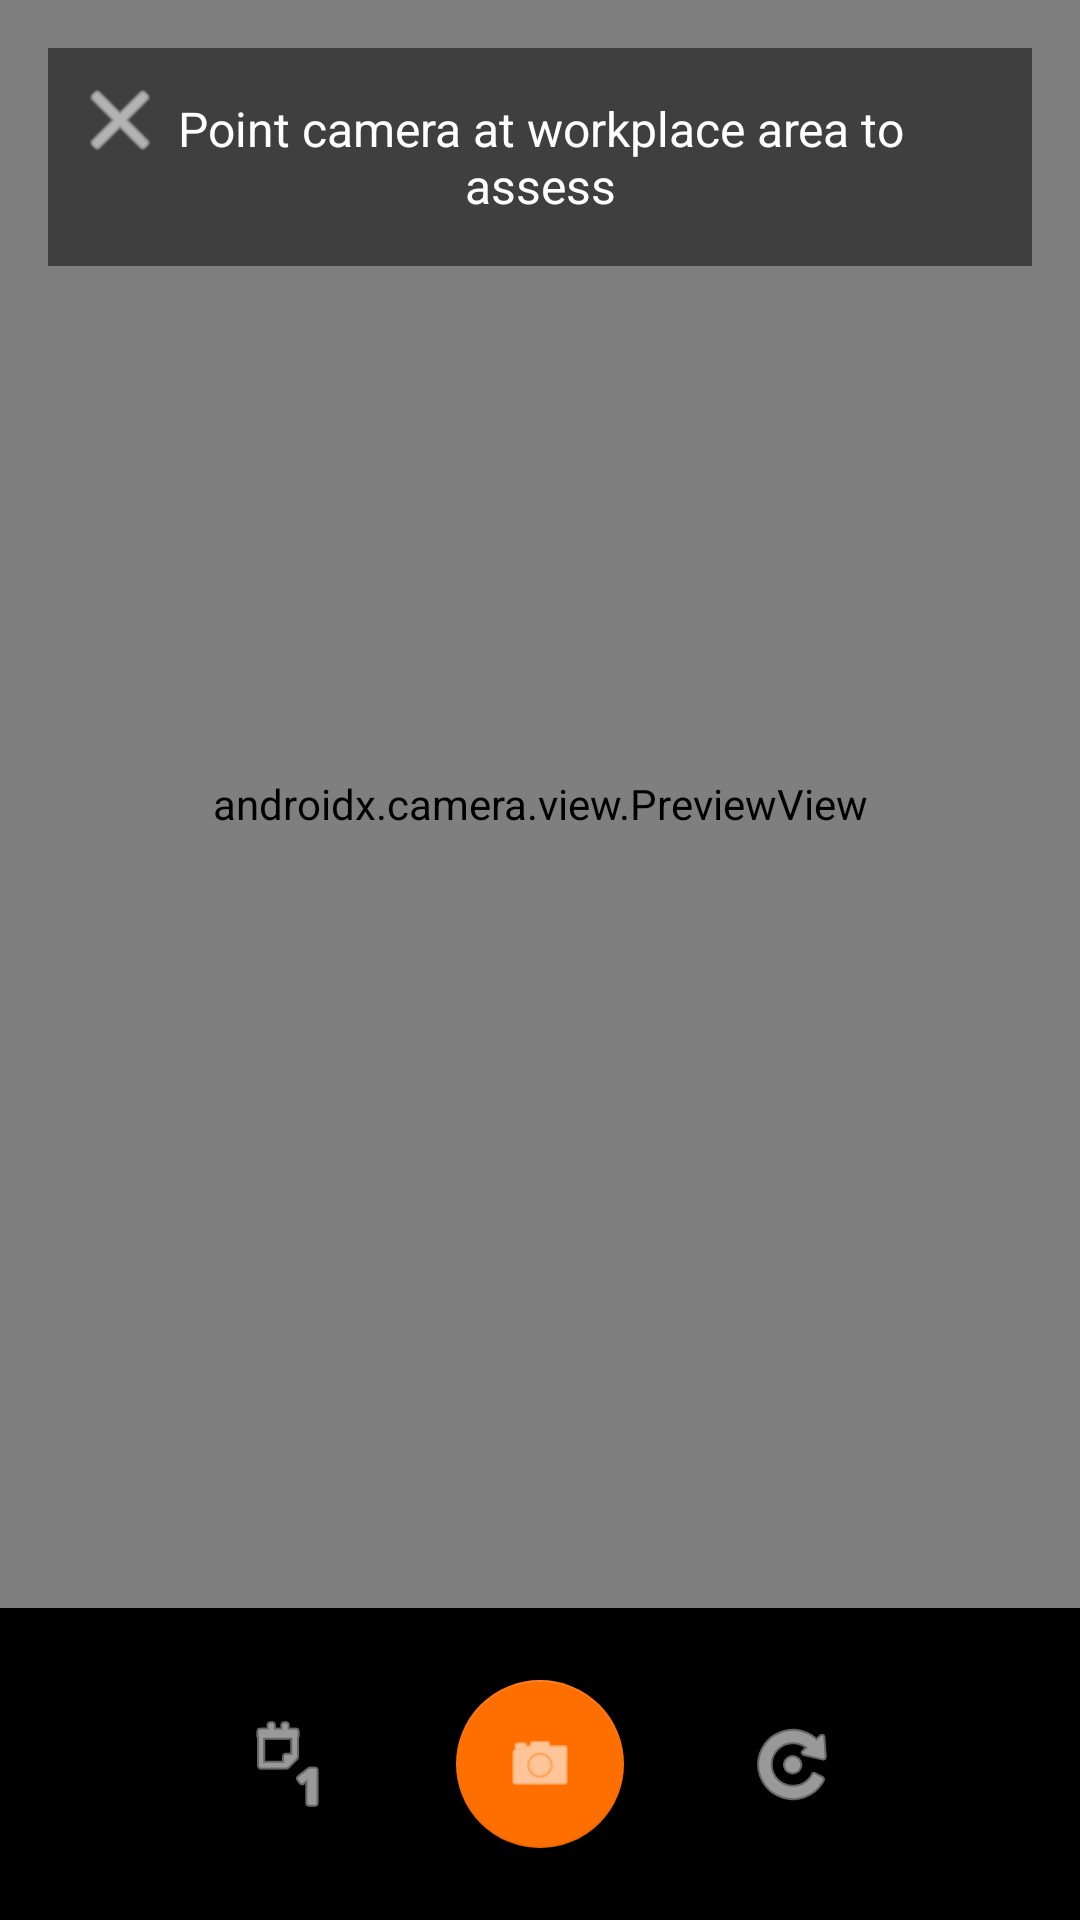

Produce the Android XML layout that renders to this screen, including the resource entries it uses.
<!-- AndroidManifest.xml: activity theme Theme.VisualRiskAssessor.FullScreen -->
<!-- res/layout/activity_camera.xml -->
<?xml version="1.0" encoding="utf-8"?>
<androidx.constraintlayout.widget.ConstraintLayout 
    xmlns:android="http://schemas.android.com/apk/res/android"
    xmlns:app="http://schemas.android.com/apk/res-auto"
    android:layout_width="match_parent"
    android:layout_height="match_parent"
    android:background="@color/black">

    
    <androidx.camera.view.PreviewView
        android:id="@+id/previewView"
        android:layout_width="0dp"
        android:layout_height="0dp"
        app:layout_constraintBottom_toTopOf="@id/controlsLayout"
        app:layout_constraintEnd_toEndOf="parent"
        app:layout_constraintStart_toStartOf="parent"
        app:layout_constraintTop_toTopOf="parent" />

    
    <TextView
        android:id="@+id/instructionsText"
        android:layout_width="0dp"
        android:layout_height="wrap_content"
        android:layout_margin="@dimen/spacing_md"
        android:background="@color/overlay_dark"
        android:padding="@dimen/spacing_md"
        android:text="@string/camera_instructions"
        android:textAlignment="center"
        android:textColor="@color/white"
        android:textSize="@dimen/text_md"
        app:layout_constraintEnd_toEndOf="parent"
        app:layout_constraintStart_toStartOf="parent"
        app:layout_constraintTop_toTopOf="parent" />

    
    <LinearLayout
        android:id="@+id/controlsLayout"
        android:layout_width="0dp"
        android:layout_height="wrap_content"
        android:background="@color/overlay_dark"
        android:gravity="center"
        android:orientation="horizontal"
        android:padding="@dimen/spacing_lg"
        app:layout_constraintBottom_toBottomOf="parent"
        app:layout_constraintEnd_toEndOf="parent"
        app:layout_constraintStart_toStartOf="parent">

        
        <ImageButton
            android:id="@+id/btnFlash"
            android:layout_width="48dp"
            android:layout_height="48dp"
            android:background="?attr/selectableItemBackgroundBorderless"
            android:contentDescription="@string/btn_flash"
            android:padding="@dimen/spacing_sm"
            android:src="@android:drawable/ic_menu_day"
            app:tint="@color/white" />

        
        <com.google.android.material.floatingactionbutton.FloatingActionButton
            android:id="@+id/btnCapture"
            android:layout_width="wrap_content"
            android:layout_height="wrap_content"
            android:layout_marginStart="@dimen/spacing_xl"
            android:layout_marginEnd="@dimen/spacing_xl"
            android:contentDescription="@string/btn_capture"
            android:src="@android:drawable/ic_menu_camera"
            app:backgroundTint="@color/accent"
            app:tint="@color/white" />

        
        <ImageButton
            android:id="@+id/btnSwitchCamera"
            android:layout_width="48dp"
            android:layout_height="48dp"
            android:background="?attr/selectableItemBackgroundBorderless"
            android:contentDescription="@string/btn_switch_camera"
            android:padding="@dimen/spacing_sm"
            android:src="@android:drawable/ic_menu_rotate"
            app:tint="@color/white" />

    </LinearLayout>

    
    <ImageButton
        android:id="@+id/btnClose"
        android:layout_width="48dp"
        android:layout_height="48dp"
        android:layout_margin="@dimen/spacing_md"
        android:background="?attr/selectableItemBackgroundBorderless"
        android:contentDescription="@string/btn_close"
        android:padding="@dimen/spacing_sm"
        android:src="@android:drawable/ic_menu_close_clear_cancel"
        app:layout_constraintStart_toStartOf="parent"
        app:layout_constraintTop_toTopOf="parent"
        app:tint="@color/white" />

</androidx.constraintlayout.widget.ConstraintLayout>
<!-- resources referenced by this layout -->
<resources>
  <color name="accent">#FF6F00</color>
  <color name="black">#000000</color>
  <color name="overlay_dark">#80000000</color>
  <color name="white">#FFFFFF</color>
  <dimen name="spacing_lg">24dp</dimen>
  <dimen name="spacing_md">16dp</dimen>
  <dimen name="spacing_sm">8dp</dimen>
  <dimen name="spacing_xl">32dp</dimen>
  <dimen name="text_md">16sp</dimen>
  <string name="btn_capture">Capture</string>
  <string name="btn_close">Close</string>
  <string name="btn_flash">Flash</string>
  <string name="btn_switch_camera">Switch</string>
  <string name="camera_instructions">Point camera at workplace area to assess</string>
  <style name="Theme.VisualRiskAssessor.FullScreen" parent="Theme.VisualRiskAssessor">
          <item name="windowActionBar">false</item>
          <item name="windowNoTitle">true</item>
          <item name="android:windowFullscreen">false</item>
          <item name="android:statusBarColor">@color/black</item>
          <item name="android:navigationBarColor">@color/black</item>
      </style>
  <style name="Theme.VisualRiskAssessor" parent="Theme.MaterialComponents.DayNight.DarkActionBar">
          <item name="colorPrimary">@color/primary</item>
          <item name="colorPrimaryDark">@color/primary_dark</item>
          <item name="colorAccent">@color/accent</item>
          <item name="android:windowBackground">@color/background</item>
          <item name="android:textColorPrimary">@color/text_primary</item>
          <item name="android:textColorSecondary">@color/text_secondary</item>
          <item name="android:statusBarColor">@color/primary_dark</item>
      </style>
  <color name="primary">#1976D2</color>
  <color name="primary_dark">#0D47A1</color>
  <color name="background">#FFFFFF</color>
  <color name="text_primary">#212121</color>
  <color name="text_secondary">#757575</color>
</resources>
